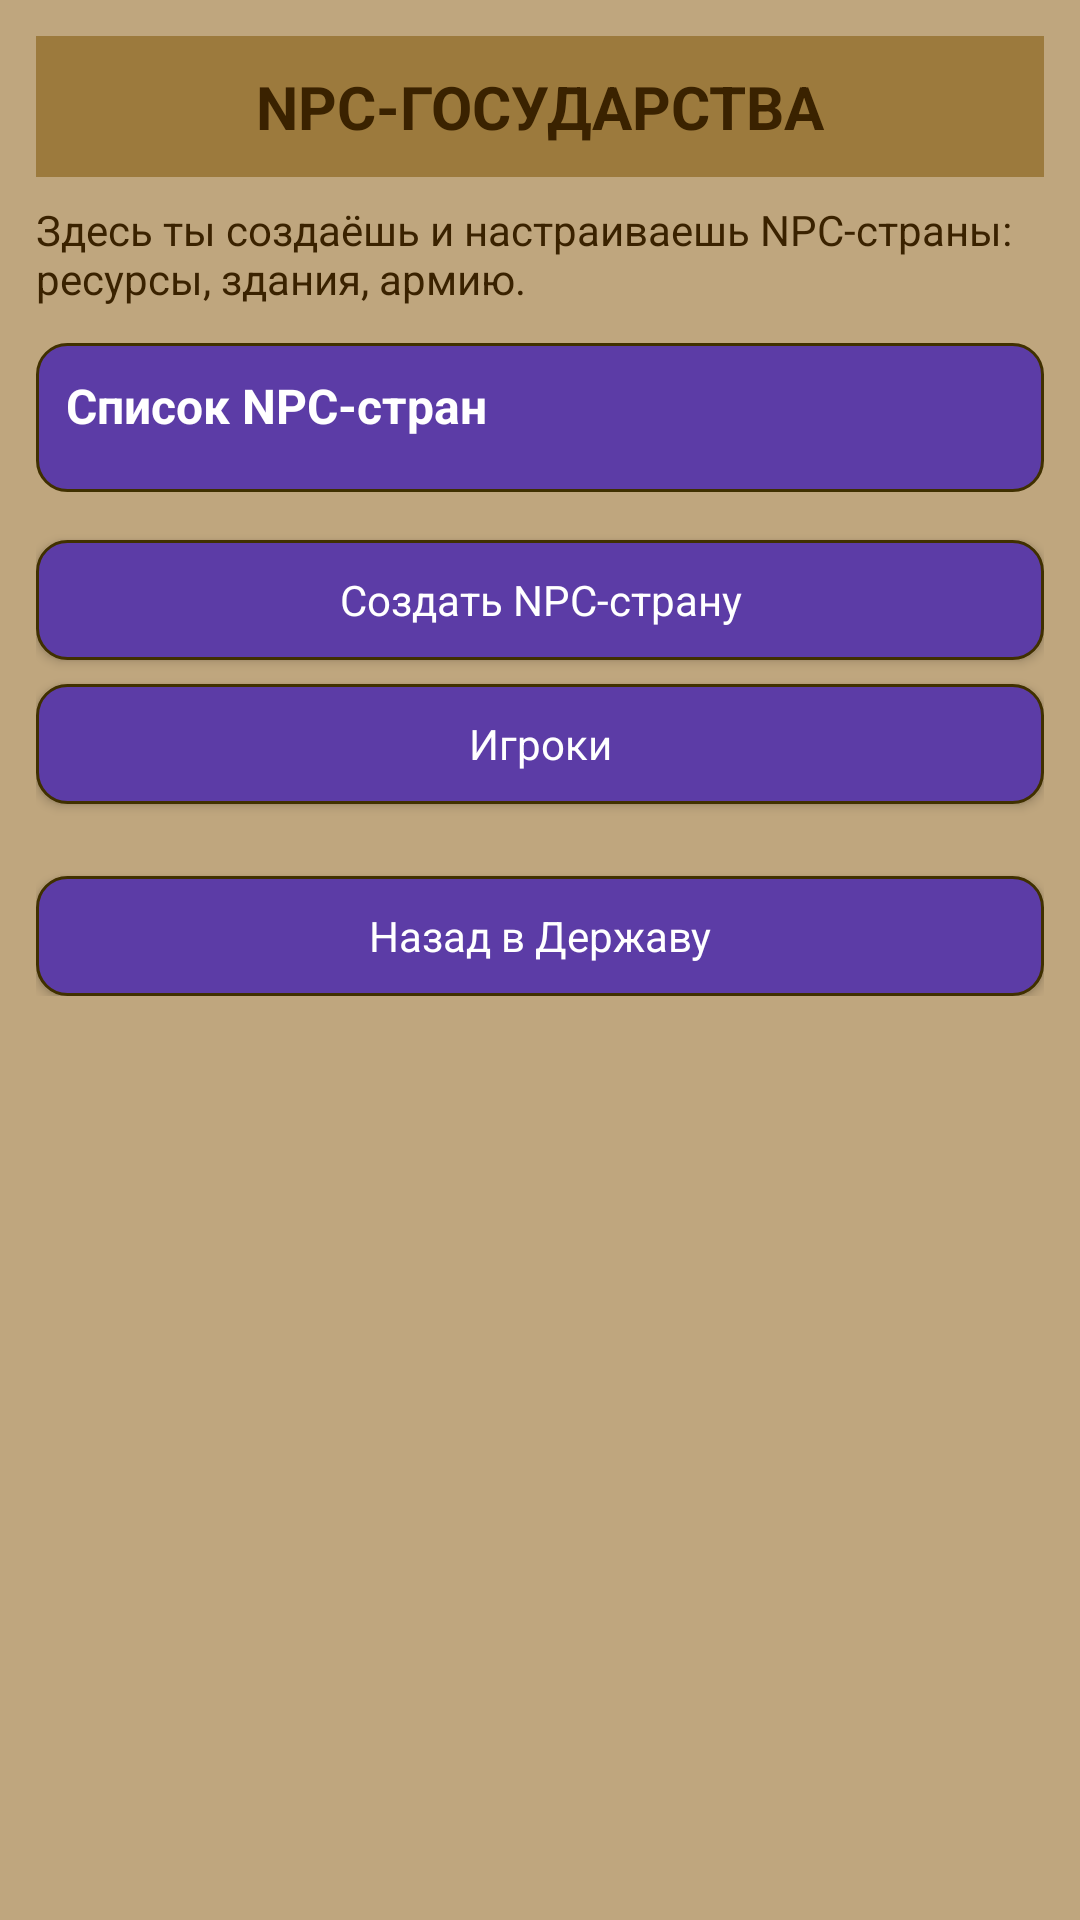

This screen was rendered from an Android layout file. Write that file and the resources it references.
<!-- AndroidManifest.xml: application theme Theme.Derzhava -->
<!-- res/layout/fragment_admin_npc.xml -->
<?xml version="1.0" encoding="utf-8"?>
<ScrollView xmlns:android="http://schemas.android.com/apk/res/android"
    android:id="@+id/root"
    android:layout_width="match_parent"
    android:layout_height="match_parent"
    android:background="@color/derzhava_bg"
    android:padding="12dp">

    <LinearLayout
        android:layout_width="match_parent"
        android:layout_height="wrap_content"
        android:orientation="vertical">

        
        <TextView
            android:id="@+id/title"
            android:layout_width="match_parent"
            android:layout_height="wrap_content"
            android:background="@color/derzhava_header"
            android:gravity="center"
            android:paddingVertical="10dp"
            android:text="NPC-ГОСУДАРСТВА"
            android:textColor="@color/derzhava_text_dark"
            android:textSize="20sp"
            android:textStyle="bold" />

        
        <TextView
            android:id="@+id/tvNpcInfo"
            android:layout_width="match_parent"
            android:layout_height="wrap_content"
            android:layout_marginTop="8dp"
            android:text="Здесь ты создаёшь и настраиваешь NPC-страны: ресурсы, здания, армию."
            android:textColor="@color/derzhava_text_dark"
            android:textSize="14sp" />

        
        <LinearLayout
            android:id="@+id/layoutNpcListWrapper"
            android:layout_width="match_parent"
            android:layout_height="wrap_content"
            android:layout_marginTop="12dp"
            android:orientation="vertical"
            android:background="@drawable/bg_derzhava_button_base"
            android:padding="10dp">

            <TextView
                android:id="@+id/tvNpcListTitle"
                android:layout_width="match_parent"
                android:layout_height="wrap_content"
                android:text="Список NPC-стран"
                android:textColor="@color/derzhava_button_text"
                android:textSize="16sp"
                android:textStyle="bold" />

            
            <LinearLayout
                android:id="@+id/listContainer"
                android:layout_width="match_parent"
                android:layout_height="wrap_content"
                android:layout_marginTop="8dp"
                android:orientation="vertical" />
        </LinearLayout>

        
        <Button
            android:id="@+id/btnAddNpc"
            style="@style/Derzhava.Button"
            android:layout_width="match_parent"
            android:layout_height="wrap_content"
            android:layout_marginTop="16dp"
            android:text="Создать NPC-страну" />

        
        <Button
            android:id="@+id/btnPlayers"
            style="@style/Derzhava.Button"
            android:layout_width="match_parent"
            android:layout_height="wrap_content"
            android:layout_marginTop="8dp"
            android:text="Игроки" />

        
        <Button
            android:id="@+id/btnBack"
            style="@style/Derzhava.Button"
            android:layout_width="match_parent"
            android:layout_height="wrap_content"
            android:layout_marginTop="24dp"
            android:text="Назад в Державу" />

    </LinearLayout>
</ScrollView>
<!-- resources referenced by this layout -->
<resources>
  <color name="derzhava_bg">#BFA67E</color>
  <color name="derzhava_button_text">#FFFFFF</color>
  <color name="derzhava_header">#9C7A3D</color>
  <color name="derzhava_text_dark">#3A2200</color>
  <!-- drawable bg_derzhava_button_base (drawable) -->
  <?xml version="1.0" encoding="utf-8"?>
  <shape xmlns:android="http://schemas.android.com/apk/res/android">
      
      <corners android:radius="10dp" />
  
      
      <solid android:color="@color/derzhava_button" />
  
      
      <padding
          android:left="8dp"
          android:top="8dp"
          android:right="8dp"
          android:bottom="8dp" />
  
      
      <stroke
          android:width="1dp"
          android:color="#403000" />
  </shape>
  <style name="Derzhava.Button">
          <item name="android:background">@drawable/bg_derzhava_button</item>
          <item name="android:textColor">@color/derzhava_text_light</item>
          <item name="android:textAllCaps">false</item>
          <item name="android:textSize">14sp</item>
          <item name="android:gravity">center</item>
          <item name="android:minHeight">40dp</item>
      </style>
  <style name="Theme.Derzhava" parent="Base.Theme.Derzhava" />
  <color name="derzhava_button">#5C3CA6</color>
  <!-- drawable bg_derzhava_button (drawable) -->
  <?xml version="1.0" encoding="utf-8"?>
  <ripple xmlns:android="http://schemas.android.com/apk/res/android"
      android:color="#40FFFFFF">
  
      <item android:drawable="@drawable/bg_derzhava_button_base" />
  
  </ripple>
  <color name="derzhava_text_light">#FFFFFF</color>
  <style name="Base.Theme.Derzhava" parent="Theme.Material3.DayNight.NoActionBar">
          
          
      </style>
</resources>
